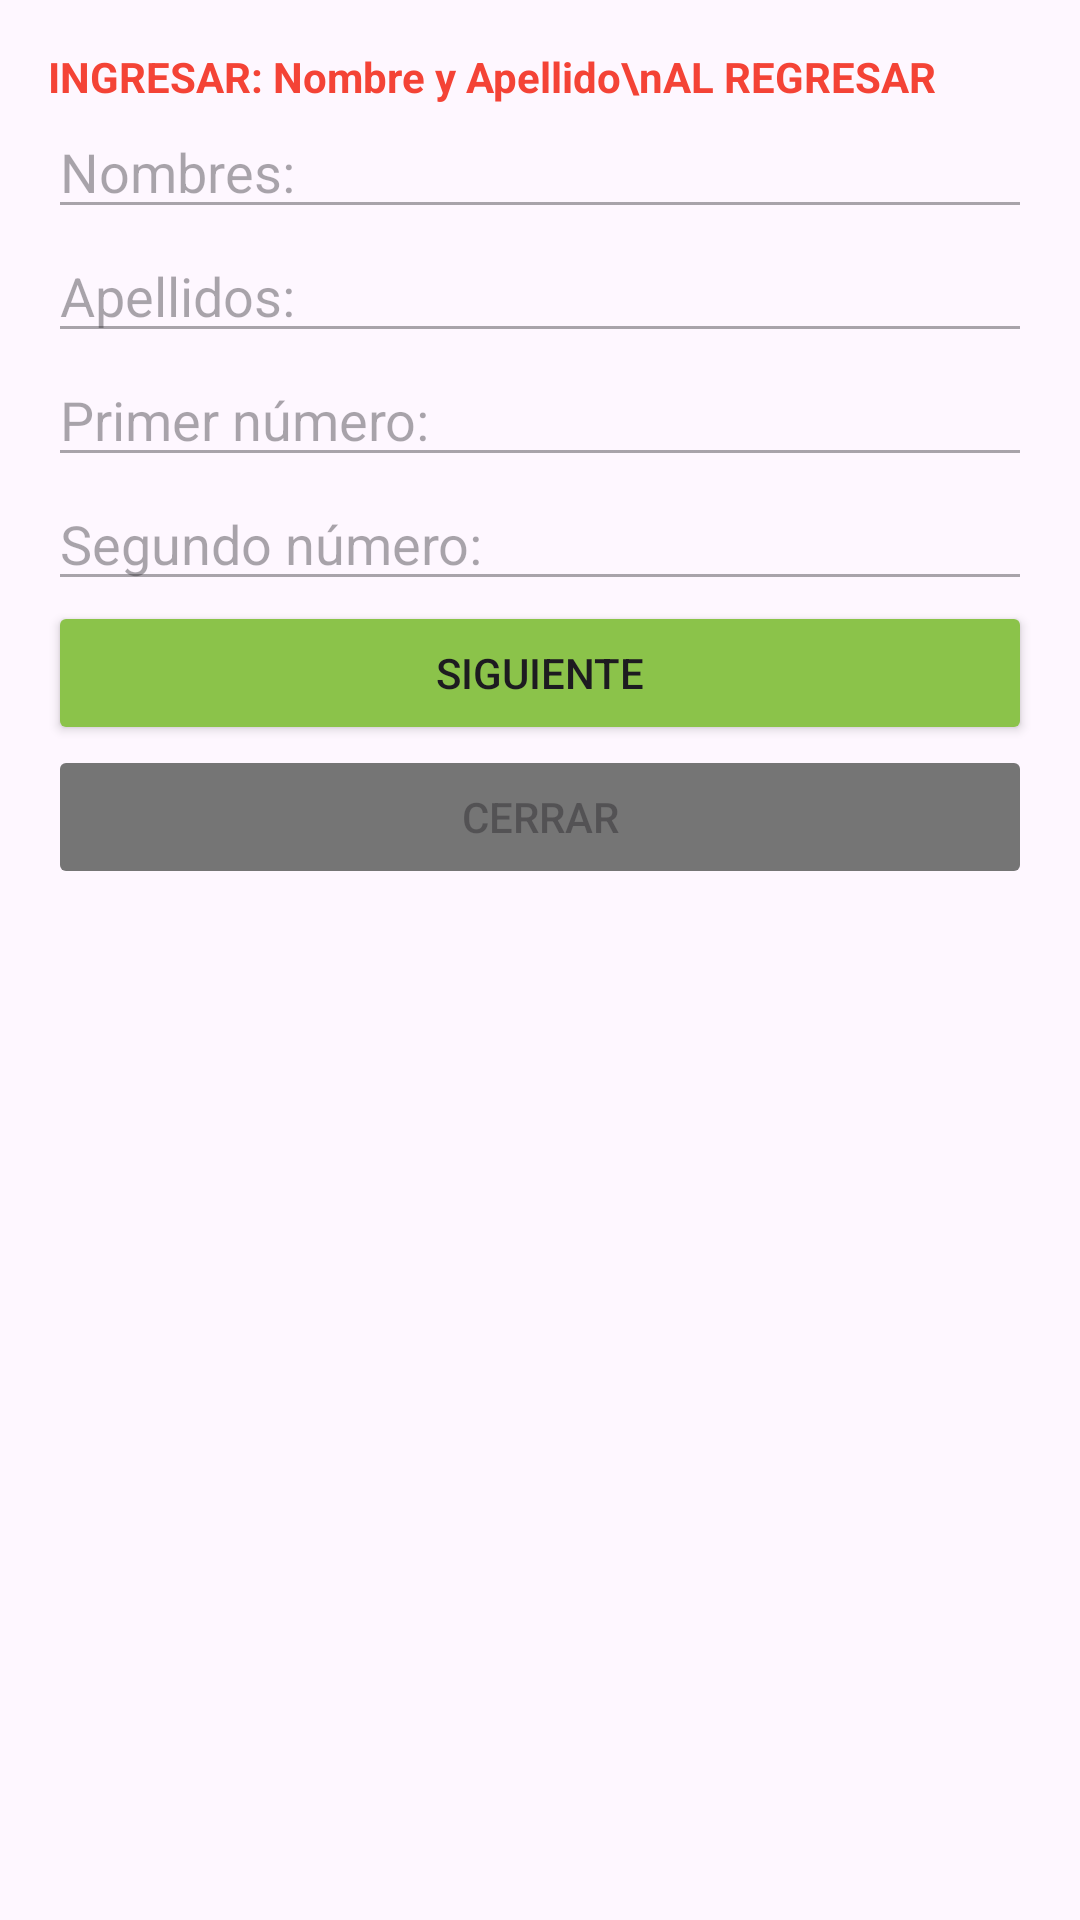

Layout XML and referenced resources for this Android screen:
<!-- AndroidManifest.xml: application theme Theme.Prueba01_josue_guachamin -->
<!-- res/layout/gsja_activity_segunda.xml -->
<?xml version="1.0" encoding="utf-8"?>
<LinearLayout xmlns:android="http://schemas.android.com/apk/res/android"
    android:layout_width="match_parent"
    android:layout_height="match_parent"
    android:orientation="vertical"
    android:padding="16dp">

    <TextView
        android:layout_width="wrap_content"
        android:layout_height="wrap_content"
        android:text="INGRESAR: Nombre y Apellido\nAL REGRESAR"
        android:textColor="#F44336"
        android:textStyle="bold" />

    <EditText
        android:id="@+id/gsja_et_nombres_s2"
        android:layout_width="match_parent"
        android:layout_height="wrap_content"
        android:hint="Nombres:"
        android:enabled="false" />

    <EditText
        android:id="@+id/gsja_et_apellidos_s2"
        android:layout_width="match_parent"
        android:layout_height="wrap_content"
        android:hint="Apellidos:"
        android:enabled="false" />

    <EditText
        android:id="@+id/gsja_et_dividendo_s2"
        android:layout_width="match_parent"
        android:layout_height="wrap_content"
        android:hint="Primer número:"
        android:enabled="false" />

    <EditText
        android:id="@+id/gsja_et_divisor_s2"
        android:layout_width="match_parent"
        android:layout_height="wrap_content"
        android:hint="Segundo número:"
        android:enabled="false" />

    <Button
        android:id="@+id/gsja_btn_siguiente_s2"
        android:layout_width="match_parent"
        android:layout_height="wrap_content"
        android:backgroundTint="#8BC34A"
        android:text="Siguiente" />

    <Button
        android:id="@+id/gsja_btn_cerrar_s2"
        android:layout_width="match_parent"
        android:layout_height="wrap_content"
        android:backgroundTint="#757575"
        android:text="Cerrar"
        android:enabled="false" />

</LinearLayout>
<!-- resources referenced by this layout -->
<resources>
  <style name="Theme.Prueba01_josue_guachamin" parent="Base.Theme.Prueba01_josue_guachamin" />
  <style name="Base.Theme.Prueba01_josue_guachamin" parent="Theme.Material3.DayNight.NoActionBar">
          
          
      </style>
</resources>
